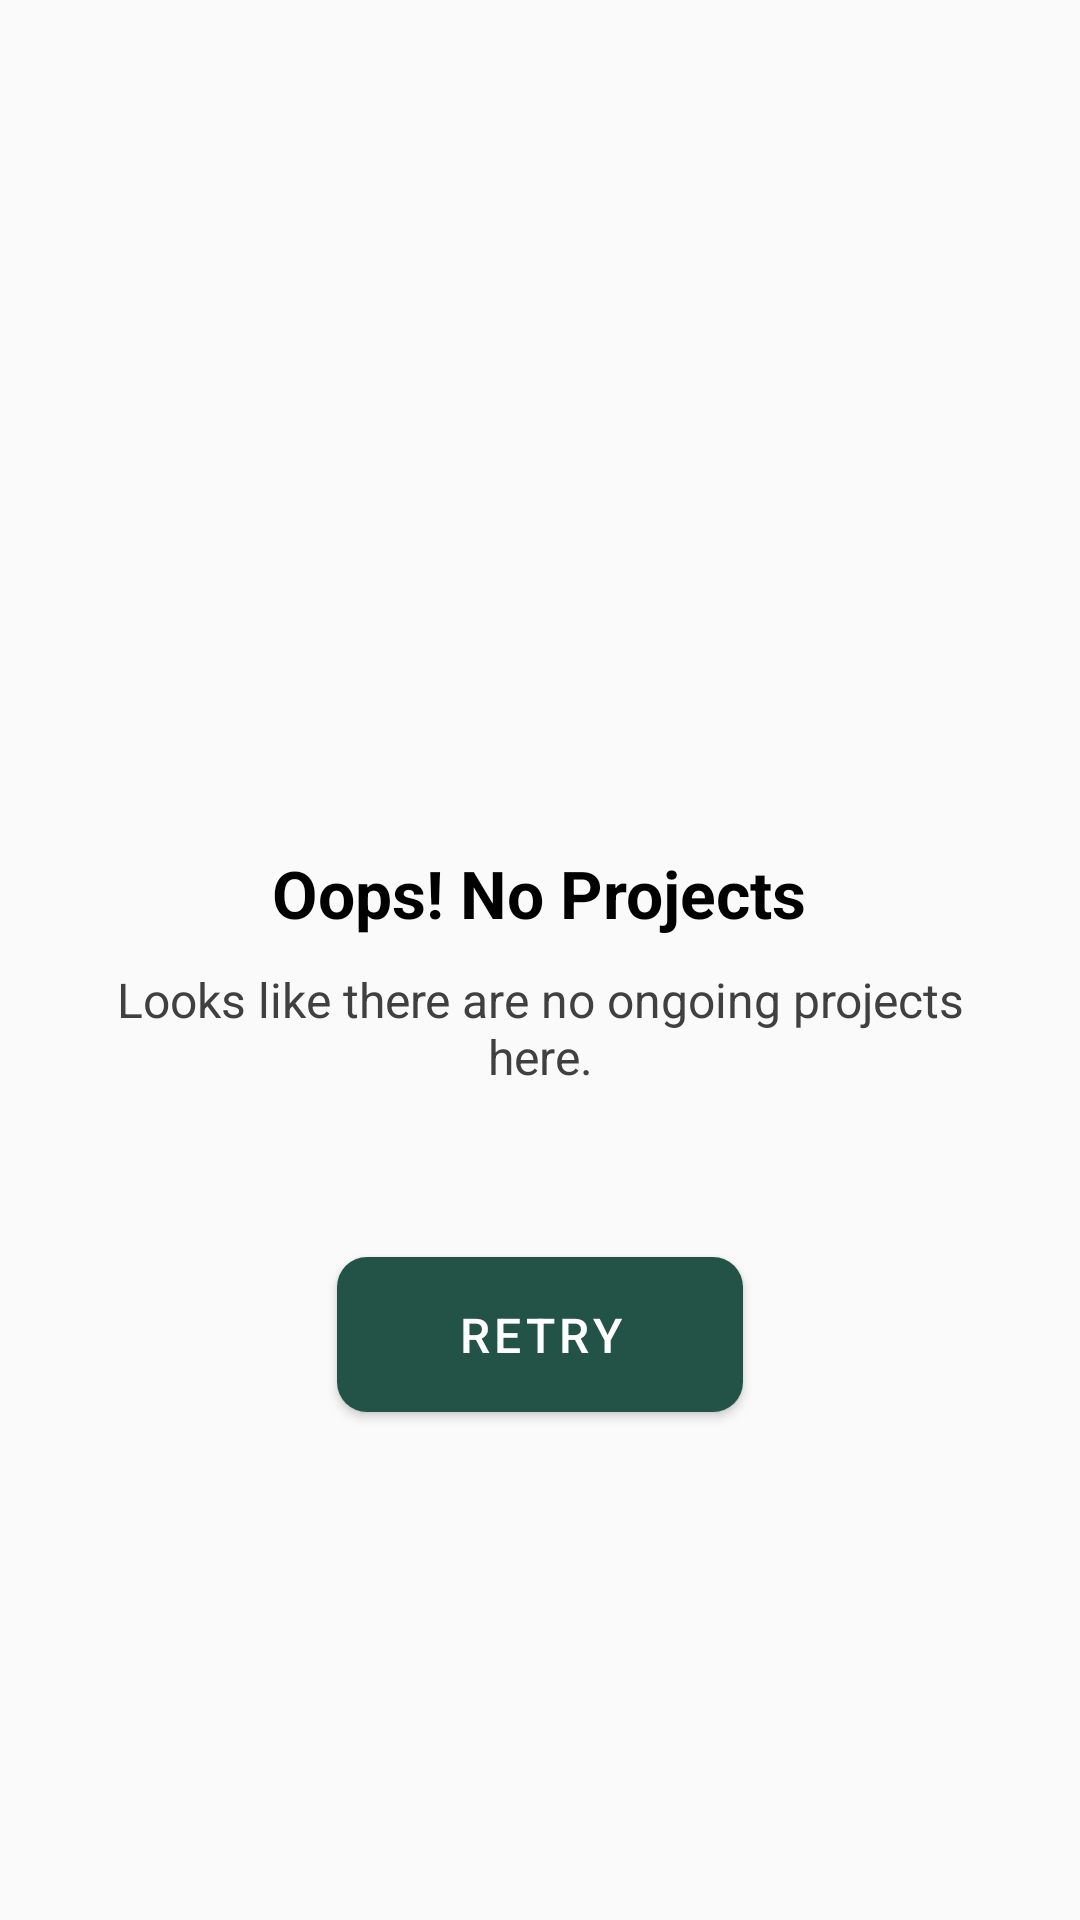

The Android layout XML behind this screen, and the referenced resources:
<!-- AndroidManifest.xml: application theme Theme.Terracon -->
<!-- res/layout/error_view.xml -->
<?xml version="1.0" encoding="utf-8"?>
<LinearLayout xmlns:android="http://schemas.android.com/apk/res/android"
    xmlns:tools="http://schemas.android.com/tools"
    android:layout_width="match_parent"
    android:layout_height="match_parent"
    xmlns:app="http://schemas.android.com/apk/res-auto"
    android:gravity="center"
    android:orientation="vertical"
    android:background="@color/backgroundColor"
    android:padding="@dimen/basic_page_padding">

    <androidx.appcompat.widget.AppCompatImageView
        android:id="@+id/errorImageView"
        android:layout_width="120dp"
        android:layout_height="120dp"
        android:alpha="0.5"
        android:src="@drawable/baseline_inbox_24"
        android:tint="@color/secondaryTextColor" />

    <TextView
        android:id="@+id/errorTitle"
        android:layout_width="wrap_content"
        android:layout_height="wrap_content"
        android:layout_marginTop="@dimen/padding_50"
        android:textSize="@dimen/heading_text_size"
        android:text="@string/no_projects_error_title"
        tools:text="@string/no_projects_error_title"
        android:textStyle="bold"
        android:textColor="@color/textBlack"
        />

    <TextView
        android:id="@+id/errorDesc"
        android:layout_width="wrap_content"
        android:layout_height="wrap_content"
        android:layout_marginTop="@dimen/padding_10"
        android:textSize="@dimen/desc_text_size"
        android:textColor="@color/secondaryTextColor"
        android:gravity="center"
        android:text="@string/no_projects_error_desc"
        tools:text="@string/no_projects_error_desc" />

    <com.google.android.material.button.MaterialButton
        android:id="@+id/retryBtn"
        android:layout_width="wrap_content"
        android:layout_height="wrap_content"
        android:text="@string/retry"
        android:textSize="@dimen/desc_text_size"
        android:layout_marginVertical="@dimen/padding_50"
        android:paddingVertical="15dp"
        android:paddingHorizontal="40dp"
        android:textColor="@color/white"
        app:cornerRadius="10dp"
        android:elevation="8dp" />


</LinearLayout>
<!-- resources referenced by this layout -->
<resources>
  <color name="backgroundColor">#FAFAFA</color>
  <color name="secondaryTextColor">#404040</color>
  <color name="textBlack">#000000</color>
  <color name="white">#FFFFFFFF</color>
  <dimen name="basic_page_padding">20dp</dimen>
  <dimen name="desc_text_size">16sp</dimen>
  <dimen name="heading_text_size">22sp</dimen>
  <dimen name="padding_10">10dp</dimen>
  <dimen name="padding_50">50dp</dimen>
  <string name="no_projects_error_desc">Looks like there are no ongoing projects here.</string>
  <string name="no_projects_error_title">Oops! No Projects</string>
  <string name="retry">Retry</string>
  <style name="Theme.Terracon" parent="Theme.MaterialComponents.Light.NoActionBar">
          
          
          <item name="colorPrimary">@color/colorPrimary</item>
          <item name="colorPrimaryDark">@color/colorPrimaryDark</item>
          <item name="colorAccent">@color/colorPrimary</item>
          <item name="android:navigationBarColor">@android:color/black</item>
          <item name="android:editTextColor">@color/textColor</item>
          <item name="android:textColorHint">@color/textColor</item>
  
      </style>
  <color name="colorPrimary">#235347</color>
  <color name="colorPrimaryDark">#163832</color>
  <color name="textColor">#23272a</color>
</resources>
